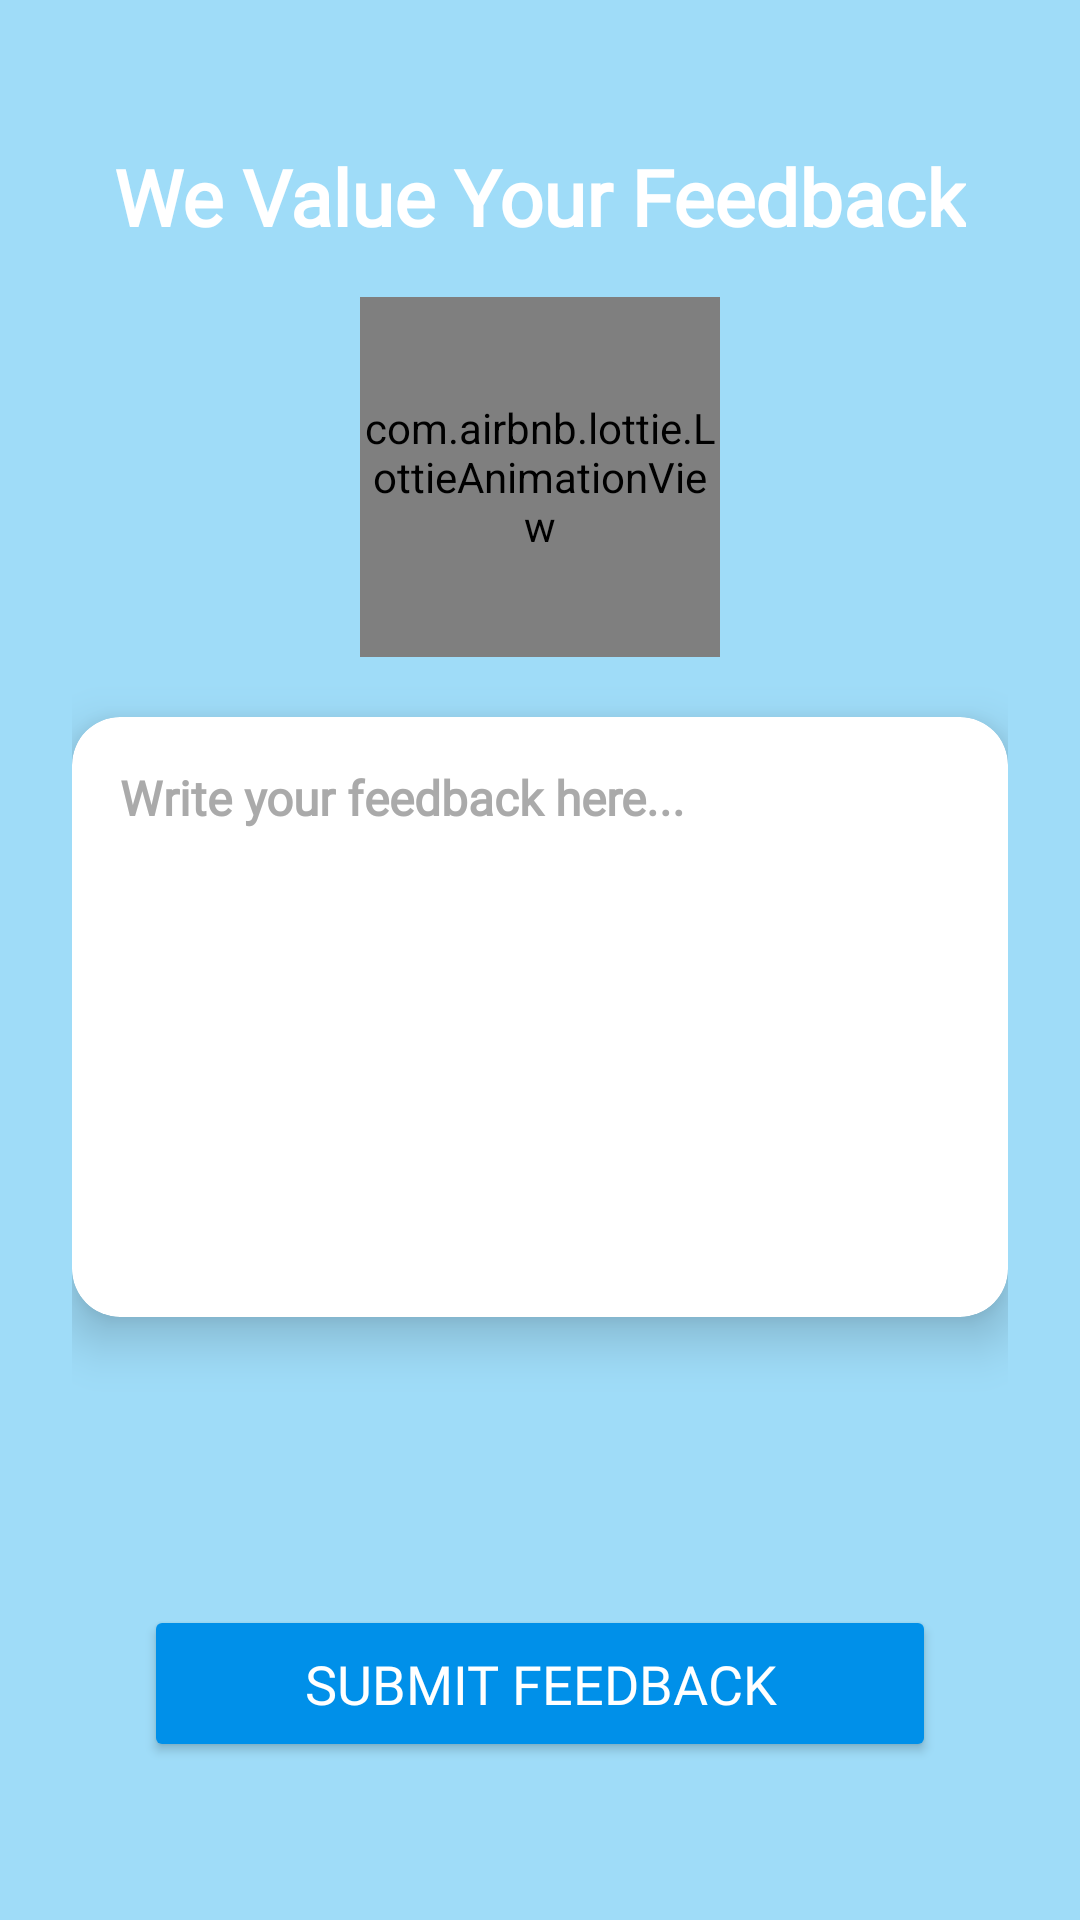

Here is an Android app screen rendered from its layout file. Give the layout XML and the strings, colors and styles it references.
<!-- AndroidManifest.xml: application theme Theme.ParentApp -->
<!-- res/layout/activity_feedbackactivity.xml -->
<?xml version="1.0" encoding="utf-8"?>
<androidx.constraintlayout.widget.ConstraintLayout xmlns:android="http://schemas.android.com/apk/res/android"
    xmlns:app="http://schemas.android.com/apk/res-auto"
    xmlns:tools="http://schemas.android.com/tools"
    android:layout_width="match_parent"
    android:layout_height="match_parent"
    android:background="@color/light_blue"
    android:padding="24dp"
    tools:context=".Feedbackactivity">
    <TextView
        android:id="@+id/title"
        android:layout_width="wrap_content"
        android:layout_height="wrap_content"
        android:text="We Value Your Feedback"
        android:textSize="26sp"
        android:textStyle="bold"
        android:textColor="@android:color/white"
        android:fontFamily="@font/montserrat_bold"
        app:layout_constraintTop_toTopOf="parent"
        app:layout_constraintStart_toStartOf="parent"
        app:layout_constraintEnd_toEndOf="parent"
        android:layout_marginTop="24dp" />

    <com.airbnb.lottie.LottieAnimationView
        android:id="@+id/feedbackLottie"
        android:layout_width="120dp"
        android:layout_height="120dp"
        android:layout_marginTop="16dp"
        app:layout_constraintTop_toBottomOf="@id/title"
        app:layout_constraintStart_toStartOf="parent"
        app:layout_constraintEnd_toEndOf="parent"
        app:lottie_autoPlay="true"
        app:lottie_loop="true"
        app:lottie_rawRes="@raw/feedback"
        app:lottie_speed="1" />

    <androidx.cardview.widget.CardView
        android:id="@+id/cardview1"
        android:layout_width="0dp"
        android:layout_height="200dp"
        app:cardCornerRadius="16dp"
        app:cardElevation="10dp"
        android:layout_marginTop="20dp"
        app:layout_constraintTop_toBottomOf="@id/feedbackLottie"
        app:layout_constraintStart_toStartOf="parent"
        app:layout_constraintEnd_toEndOf="parent">

        <EditText
            android:id="@+id/feedbackInput"
            android:layout_width="match_parent"
            android:layout_height="match_parent"
            android:background="@android:color/transparent"
            android:fontFamily="@font/montserrat_light"
            android:gravity="top|start"
            android:hint="Write your feedback here..."
            android:inputType="textMultiLine"
            android:maxLines="6"
            android:padding="16dp"
            android:textStyle="bold"
            android:textColor="@android:color/black"
            android:textColorHint="@android:color/darker_gray"
            android:textSize="16sp" />
    </androidx.cardview.widget.CardView>

    <Button
        android:id="@+id/submitFeedbackButton"
        android:layout_width="0dp"
        android:layout_height="wrap_content"
        android:layout_marginTop="96dp"
        android:layout_marginStart="24dp"
        android:layout_marginEnd="24dp"
        android:backgroundTint="@color/coreblue"
        android:elevation="6dp"
        android:fontFamily="@font/montserrat_bold"
        android:paddingVertical="14dp"
        android:text="Submit Feedback"
        android:textColor="@android:color/white"
        android:textSize="18sp"
        app:cornerRadius="12dp"
        app:layout_constraintStart_toStartOf="parent"
        app:layout_constraintEnd_toEndOf="parent"
        app:layout_constraintTop_toBottomOf="@id/cardview1"  />
    <Button
        android:id="@+id/backbtn1"
        android:layout_width="0dp"
        android:layout_height="wrap_content"
        android:layout_marginTop="32dp"
        android:layout_marginStart="24dp"
        android:layout_marginEnd="24dp"
        android:backgroundTint="@color/coreblue"
        android:elevation="8dp"
        android:fontFamily="@font/montserrat_bold"
        android:paddingVertical="14dp"
        android:text="Back to Dashboard"
        android:textColor="@android:color/white"
        android:textSize="18sp"
        app:cornerRadius="12dp"
        app:layout_constraintStart_toStartOf="parent"
        app:layout_constraintEnd_toEndOf="parent"
        app:layout_constraintTop_toBottomOf="@id/submitFeedbackButton"/>
</androidx.constraintlayout.widget.ConstraintLayout>
<!-- resources referenced by this layout -->
<resources>
  <color name="coreblue">#0090E9</color>
  <color name="light_blue">#5E03A9F4</color>
  <style name="Theme.ParentApp" parent="Base.Theme.ParentApp" />
  <style name="Base.Theme.ParentApp" parent="Theme.AppCompat.DayNight.NoActionBar">
          
          
      </style>
</resources>
